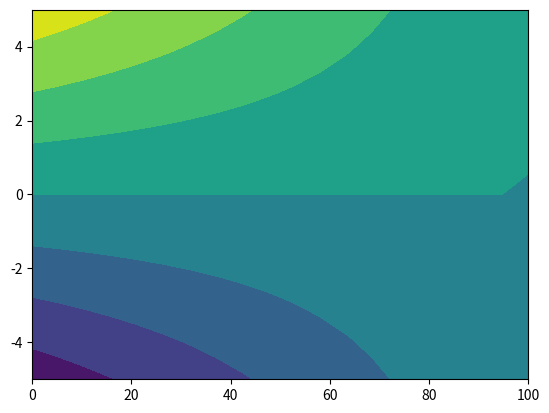

This chart was generated by the following Python code:
import numpy as np
import matplotlib.pyplot as plt
Q = 1000
l = 100
d = 1
b = 10
e = 10000
k = 0.3
xlist = np.linspace(0.0, 100.0, 20)
ylist = np.linspace(-5.0, 5.0, 10)
x,y = np.meshgrid(xlist, ylist)
z = ((12*Q)/(e*d*b**3))*(x*y - l*y)*(-k)
fig, ax = plt.subplots(1,1)
cp = ax.contourf(x,y,z)
plt.show()